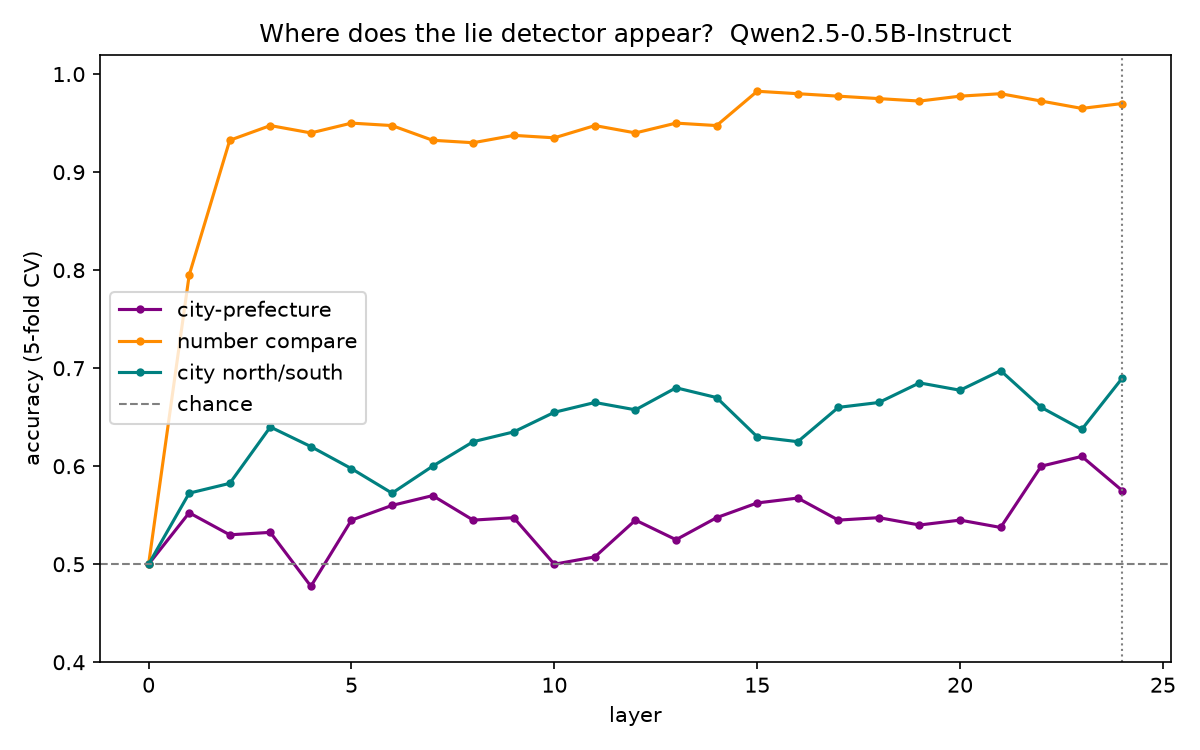

Data behind this chart, as committed beside it:
layer, acc_city_pref, deg_trueMean_falseMean_city_pref, acc_number, deg_trueMean_falseMean_number, acc_north, deg_trueMean_falseMean_north, deg_dir_city_pref_vs_number, deg_dir_city_pref_vs_north, deg_dir_number_vs_north, acc_mean
0, 0.5, 0.01978, 0.5, 0.01978, 0.5, 0.01978, , , , 0.5
1, 0.5525, 0.1655, 0.795, 0.1084, 0.5725, 0.07662, 101.6, 102.4, 122.6, 0.64
2, 0.53, 0.3065, 0.9325, 0.5805, 0.5825, 0.1988, 85.82, 90.87, 97.3, 0.6817
3, 0.5325, 0.4576, 0.9475, 1.094, 0.64, 0.3449, 81.22, 89.24, 97.18, 0.7067
4, 0.4775, 0.514, 0.94, 1.45, 0.62, 0.4748, 80.61, 90.65, 97.06, 0.6792
5, 0.545, 0.8045, 0.95, 1.81, 0.5975, 0.5486, 82.39, 93.21, 91.11, 0.6975
6, 0.56, 0.726, 0.9475, 1.9, 0.5725, 0.4797, 87.28, 87.85, 85.01, 0.6933
7, 0.57, 0.722, 0.9325, 1.94, 0.6, 0.4614, 86.52, 87.36, 82.86, 0.7008
8, 0.545, 0.7391, 0.93, 1.996, 0.625, 0.4229, 89.67, 87.28, 84.56, 0.7
9, 0.5475, 0.8493, 0.9375, 2.433, 0.635, 0.4563, 88.5, 85.76, 87.78, 0.7067
10, 0.5, 0.7994, 0.935, 2.604, 0.655, 0.4817, 93.86, 80.21, 88.14, 0.6967
11, 0.5075, 0.9205, 0.9475, 2.934, 0.665, 0.5771, 87.05, 82.51, 87.97, 0.7067
12, 0.545, 0.8668, 0.94, 2.835, 0.6575, 0.5468, 88.75, 81.82, 87.87, 0.7142
13, 0.525, 0.9606, 0.95, 2.773, 0.68, 0.574, 93.04, 77.25, 85.62, 0.7183
14, 0.5475, 0.9407, 0.9475, 2.731, 0.67, 0.5418, 90.85, 77.26, 86.58, 0.7217
15, 0.5625, 1.017, 0.9825, 2.714, 0.63, 0.5922, 90.32, 76.05, 89.09, 0.725
16, 0.5675, 1, 0.98, 2.894, 0.625, 0.5403, 90.43, 76.74, 83.05, 0.7242
17, 0.545, 1.02, 0.9775, 2.809, 0.66, 0.4993, 92.02, 75.64, 82.2, 0.7275
18, 0.5475, 0.9166, 0.975, 2.562, 0.665, 0.4352, 93.16, 76.33, 82.69, 0.7292
19, 0.54, 0.8214, 0.9725, 2.578, 0.685, 0.4059, 93.86, 76.37, 84.83, 0.7325
20, 0.545, 0.7994, 0.9775, 2.537, 0.6775, 0.4116, 93.19, 76.52, 84.48, 0.7333
21, 0.5375, 0.8125, 0.98, 2.265, 0.6975, 0.5425, 91.01, 81.23, 87.42, 0.7383
22, 0.6, 0.8695, 0.9725, 1.904, 0.66, 0.6735, 88.85, 90.06, 88.47, 0.7442
23, 0.61, 1.025, 0.965, 2.636, 0.6375, 0.9336, 90.06, 91.18, 89.86, 0.7375
24, 0.575, 0.8924, 0.97, 2.608, 0.69, 0.7111, 89.73, 89.1, 88.79, 0.745
